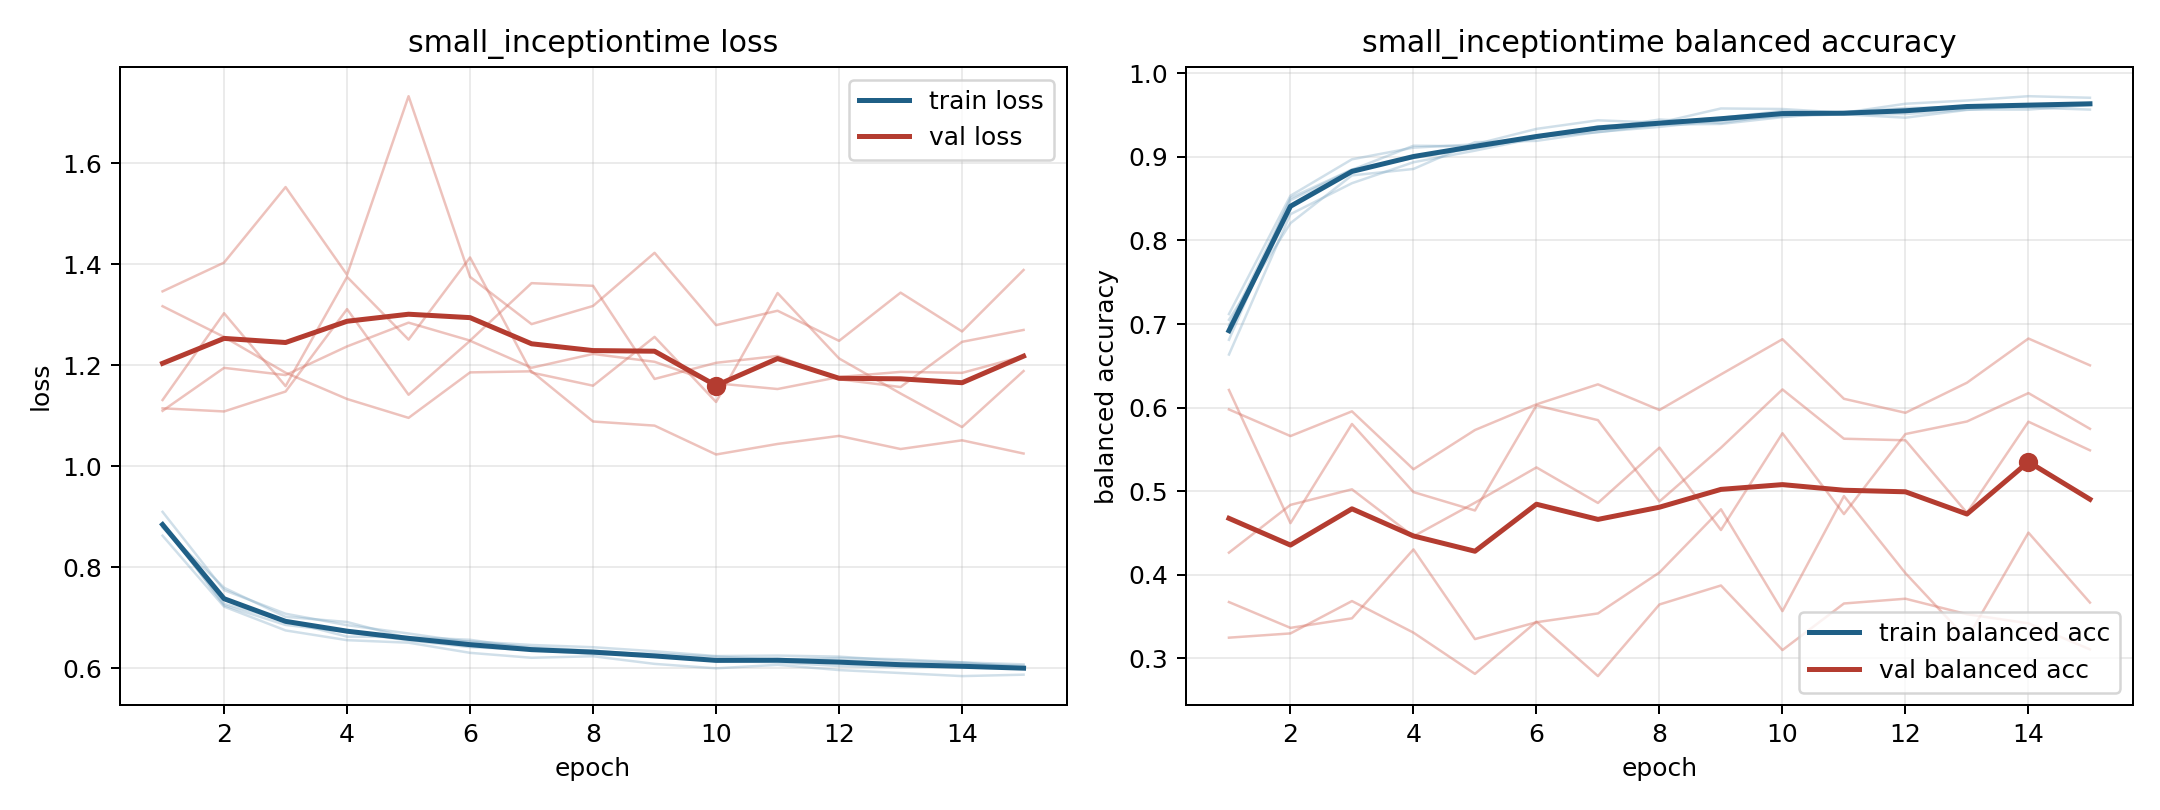

The data file committed next to this chart (first rows):
model, fold, epoch, train_loss, train_balanced_accuracy, val_loss, val_balanced_accuracy
small_inceptiontime, 1, 1, 0.9094, 0.6635, 1.131, 0.4266
small_inceptiontime, 1, 2, 0.7544, 0.8313, 1.303, 0.4837
small_inceptiontime, 1, 3, 0.7076, 0.8684, 1.158, 0.5023
small_inceptiontime, 1, 4, 0.6849, 0.8935, 1.375, 0.4461
small_inceptiontime, 1, 5, 0.6684, 0.9074, 1.251, 0.4863
small_inceptiontime, 1, 6, 0.6511, 0.9224, 1.413, 0.5285
small_inceptiontime, 1, 7, 0.6416, 0.9364, 1.185, 0.486
small_inceptiontime, 1, 8, 0.6345, 0.9413, 1.159, 0.5522
small_inceptiontime, 1, 9, 0.6253, 0.9466, 1.256, 0.4536
small_inceptiontime, 1, 10, 0.6153, 0.9549, 1.127, 0.5693
small_inceptiontime, 1, 11, 0.6183, 0.9529, 1.343, 0.4727
small_inceptiontime, 1, 12, 0.6159, 0.9556, 1.213, 0.5684
small_inceptiontime, 1, 13, 0.6096, 0.9611, 1.144, 0.5834
small_inceptiontime, 1, 14, 0.609, 0.9602, 1.077, 0.6174
small_inceptiontime, 1, 15, 0.6045, 0.9642, 1.188, 0.5747
small_inceptiontime, 2, 1, 0.8622, 0.7119, 1.11, 0.3249
small_inceptiontime, 2, 2, 0.7217, 0.8534, 1.195, 0.3299
small_inceptiontime, 2, 3, 0.6745, 0.897, 1.18, 0.3686
small_inceptiontime, 2, 4, 0.6552, 0.911, 1.237, 0.3309
small_inceptiontime, 2, 5, 0.6502, 0.9149, 1.284, 0.2816
small_inceptiontime, 2, 6, 0.6301, 0.9334, 1.249, 0.344
small_inceptiontime, 2, 7, 0.6204, 0.9436, 1.362, 0.2789
small_inceptiontime, 2, 8, 0.6233, 0.9408, 1.357, 0.3646
small_inceptiontime, 2, 9, 0.6083, 0.9578, 1.173, 0.3873
small_inceptiontime, 2, 10, 0.5995, 0.9572, 1.205, 0.31
small_inceptiontime, 2, 11, 0.6064, 0.9527, 1.218, 0.3657
small_inceptiontime, 2, 12, 0.596, 0.9635, 1.172, 0.3714
small_inceptiontime, 2, 13, 0.5901, 0.9673, 1.157, 0.3529
small_inceptiontime, 2, 14, 0.584, 0.9725, 1.246, 0.342
small_inceptiontime, 2, 15, 0.5869, 0.9706, 1.27, 0.3109
small_inceptiontime, 3, 1, 0.8874, 0.6811, 1.317, 0.5978
small_inceptiontime, 3, 2, 0.7242, 0.8508, 1.256, 0.566
small_inceptiontime, 3, 3, 0.6854, 0.8848, 1.185, 0.5956
small_inceptiontime, 3, 4, 0.6716, 0.8985, 1.133, 0.5263
small_inceptiontime, 3, 5, 0.6547, 0.9104, 1.096, 0.5732
small_inceptiontime, 3, 6, 0.6414, 0.9238, 1.186, 0.6039
small_inceptiontime, 3, 7, 0.6359, 0.9294, 1.188, 0.6279
small_inceptiontime, 3, 8, 0.6276, 0.9385, 1.088, 0.5971
small_inceptiontime, 3, 9, 0.6248, 0.9393, 1.08, 0.6397
small_inceptiontime, 3, 10, 0.6146, 0.9475, 1.023, 0.6818
small_inceptiontime, 3, 11, 0.611, 0.9534, 1.044, 0.6106
small_inceptiontime, 3, 12, 0.6041, 0.9583, 1.06, 0.5938
small_inceptiontime, 3, 13, 0.6017, 0.9596, 1.034, 0.6298
small_inceptiontime, 3, 14, 0.602, 0.9589, 1.051, 0.6826
small_inceptiontime, 3, 15, 0.5995, 0.9565, 1.025, 0.6506
small_inceptiontime, 4, 1, 0.8836, 0.6985, 1.346, 0.3675
small_inceptiontime, 4, 2, 0.7274, 0.848, 1.403, 0.3366
small_inceptiontime, 4, 3, 0.6935, 0.8844, 1.553, 0.348
small_inceptiontime, 4, 4, 0.6622, 0.9133, 1.379, 0.4304
small_inceptiontime, 4, 5, 0.6614, 0.9125, 1.733, 0.3232
small_inceptiontime, 4, 6, 0.656, 0.9228, 1.375, 0.3433
small_inceptiontime, 4, 7, 0.6388, 0.9334, 1.281, 0.3539
small_inceptiontime, 4, 8, 0.6311, 0.9446, 1.317, 0.4029
small_inceptiontime, 4, 9, 0.6284, 0.9405, 1.423, 0.4784
small_inceptiontime, 4, 10, 0.6227, 0.9506, 1.279, 0.3566
small_inceptiontime, 4, 11, 0.617, 0.951, 1.308, 0.4942
small_inceptiontime, 4, 12, 0.62, 0.9511, 1.248, 0.402
small_inceptiontime, 4, 13, 0.6174, 0.9565, 1.344, 0.3233
small_inceptiontime, 4, 14, 0.6112, 0.9564, 1.267, 0.4505
small_inceptiontime, 4, 15, 0.6073, 0.962, 1.389, 0.3668
... 15 more rows
